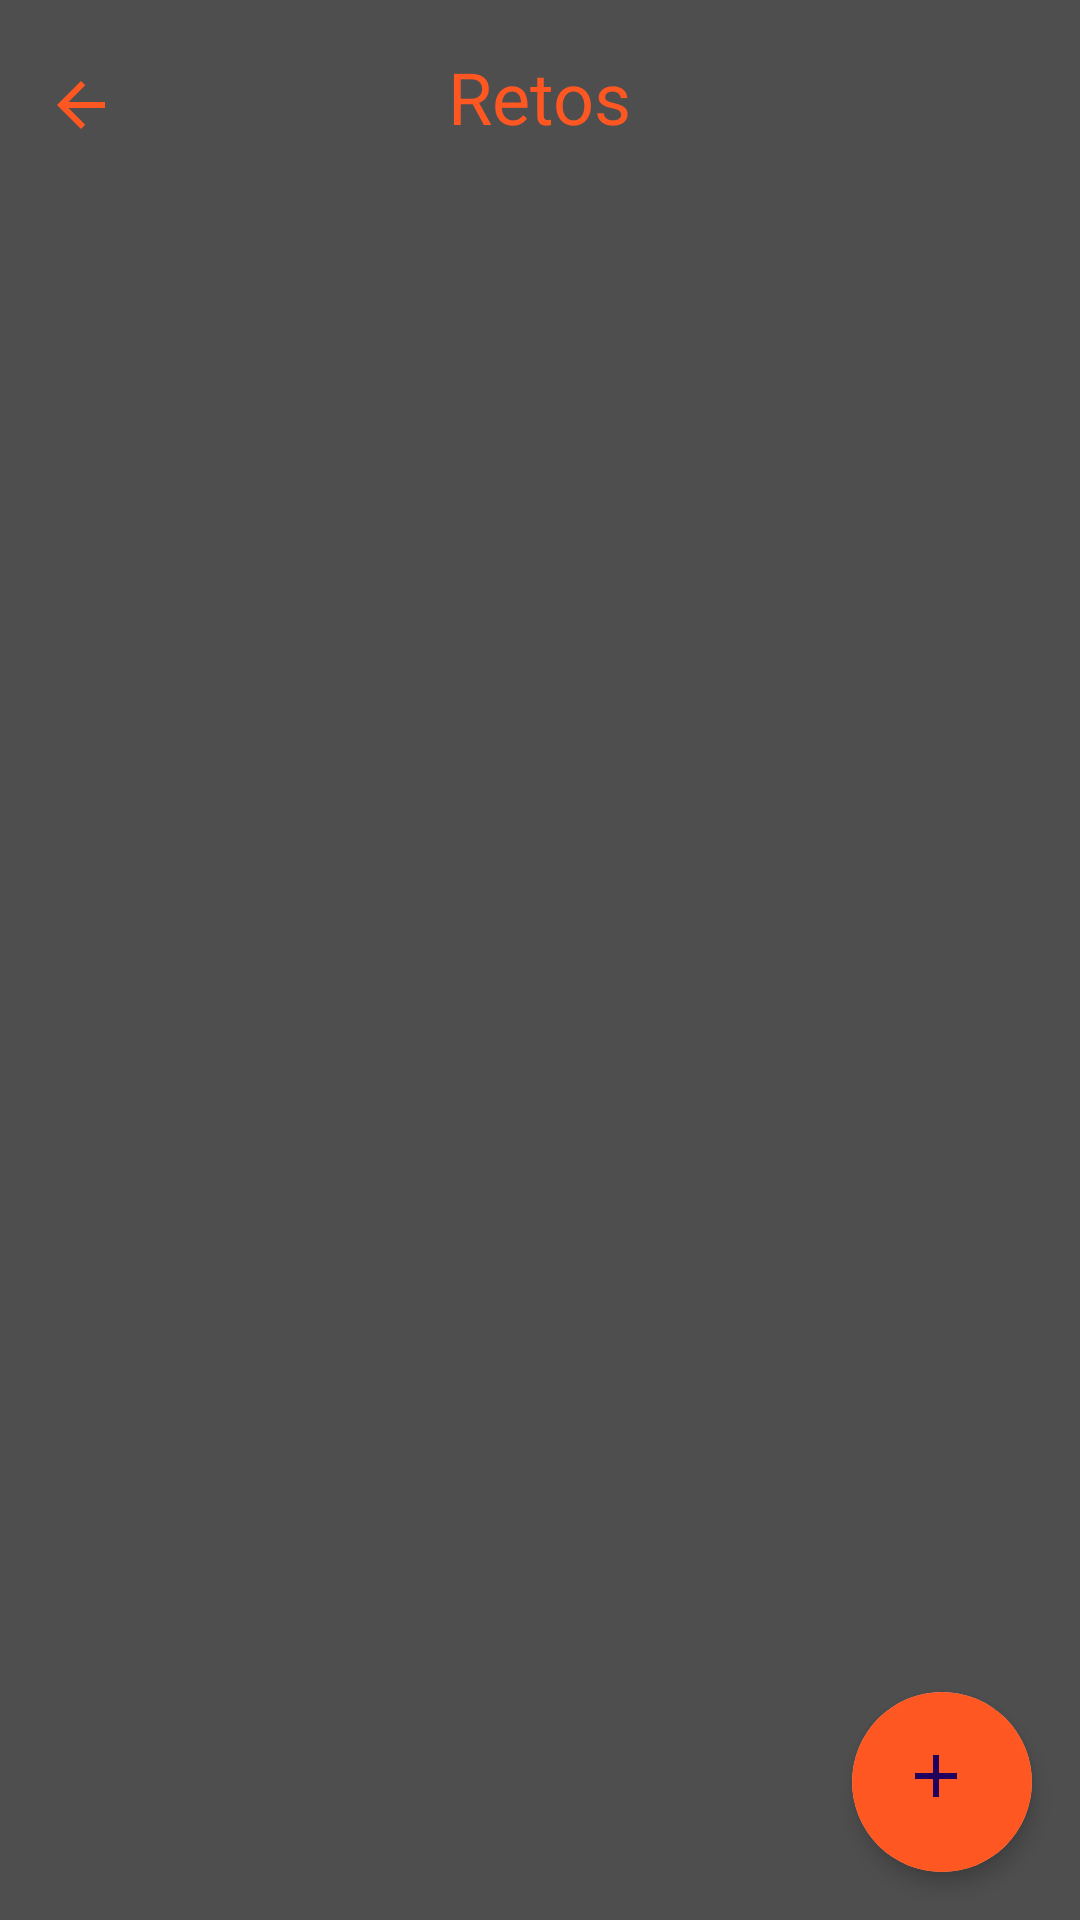

The Android layout XML behind this screen, and the referenced resources:
<!-- AndroidManifest.xml: application theme Theme.Miniproyecto1 -->
<!-- res/layout/retos.xml -->
<layout xmlns:android="http://schemas.android.com/apk/res/android"
    xmlns:app="http://schemas.android.com/apk/res-auto"
    xmlns:tools="http://schemas.android.com/tools">


<RelativeLayout
    android:layout_width="match_parent"
    android:layout_height="match_parent"
    android:background="#4E4E4E"
    tools:context=".view.RetosActivity">

    <ImageButton
        android:id="@+id/backButton"
        android:layout_width="22dp"
        android:layout_height="wrap_content"
        android:layout_alignParentStart="true"
        android:layout_marginStart="16dp"
        android:layout_marginLeft="16dp"
        android:layout_marginTop="23dp"
        android:layout_marginEnd="16dp"
        android:layout_marginRight="16dp"
        android:layout_marginBottom="16dp"
        android:background="?attr/selectableItemBackgroundBorderless"
        android:src="@drawable/ic_back"
        app:tint="#FF5722" />

    <TextView
        android:id="@+id/titleTextView"
        android:layout_width="wrap_content"
        android:layout_height="wrap_content"
        android:text="Retos"
        android:textSize="24sp"
        android:textColor="#FF5722"
        android:layout_centerHorizontal="true"
        android:layout_marginTop="16dp"/>

    <androidx.recyclerview.widget.RecyclerView
        android:id="@+id/recyclerView"
        android:layout_width="match_parent"
        android:layout_height="match_parent"
        android:layout_below="@id/titleTextView"
        android:layout_marginTop="16dp"
        android:padding="16dp"/>

    <androidx.cardview.widget.CardView android:layout_width="60dp"
    android:layout_height="60dp"
    android:layout_alignParentBottom="true"
    android:layout_alignParentEnd="true"
    android:layout_margin="16dp"
    app:cardCornerRadius="30dp"
    app:cardElevation="4dp">

    <com.google.android.material.floatingactionbutton.FloatingActionButton
        android:id="@+id/fab"
        android:layout_width="match_parent"
        android:layout_height="match_parent"
        android:src="@drawable/ic_add"
        android:tint="#FFFFFF"
        android:backgroundTint="#FF5722" />

</androidx.cardview.widget.CardView>
</RelativeLayout>

</layout>
<!-- resources referenced by this layout -->
<resources>
  <!-- drawable ic_add (drawable) -->
  <vector xmlns:android="http://schemas.android.com/apk/res/android"
      android:width="24dp"
      android:height="24dp"
      android:viewportWidth="24"
      android:viewportHeight="24">
      <path
          android:fillColor="#FFFFFF"
          android:pathData="M19,13h-6v6h-2v-6H5v-2h6V5h2v6h6v2z" />
  </vector>
  <!-- drawable ic_back (drawable) -->
  <vector xmlns:android="http://schemas.android.com/apk/res/android"
      android:width="24dp"
      android:height="24dp"
      android:viewportWidth="24"
      android:viewportHeight="24">
      <path
          android:fillColor="#FFFF"
          android:pathData="M20,11H7.83l5.59-5.59L12,4l-8,8 8,8 1.41-1.41L7.83,13H20v-2z" />
  </vector>
  <style name="Theme.Miniproyecto1" parent="Base.Theme.Miniproyecto1" />
  <style name="Base.Theme.Miniproyecto1" parent="Theme.Material3.DayNight.NoActionBar">
          
          
      </style>
</resources>
